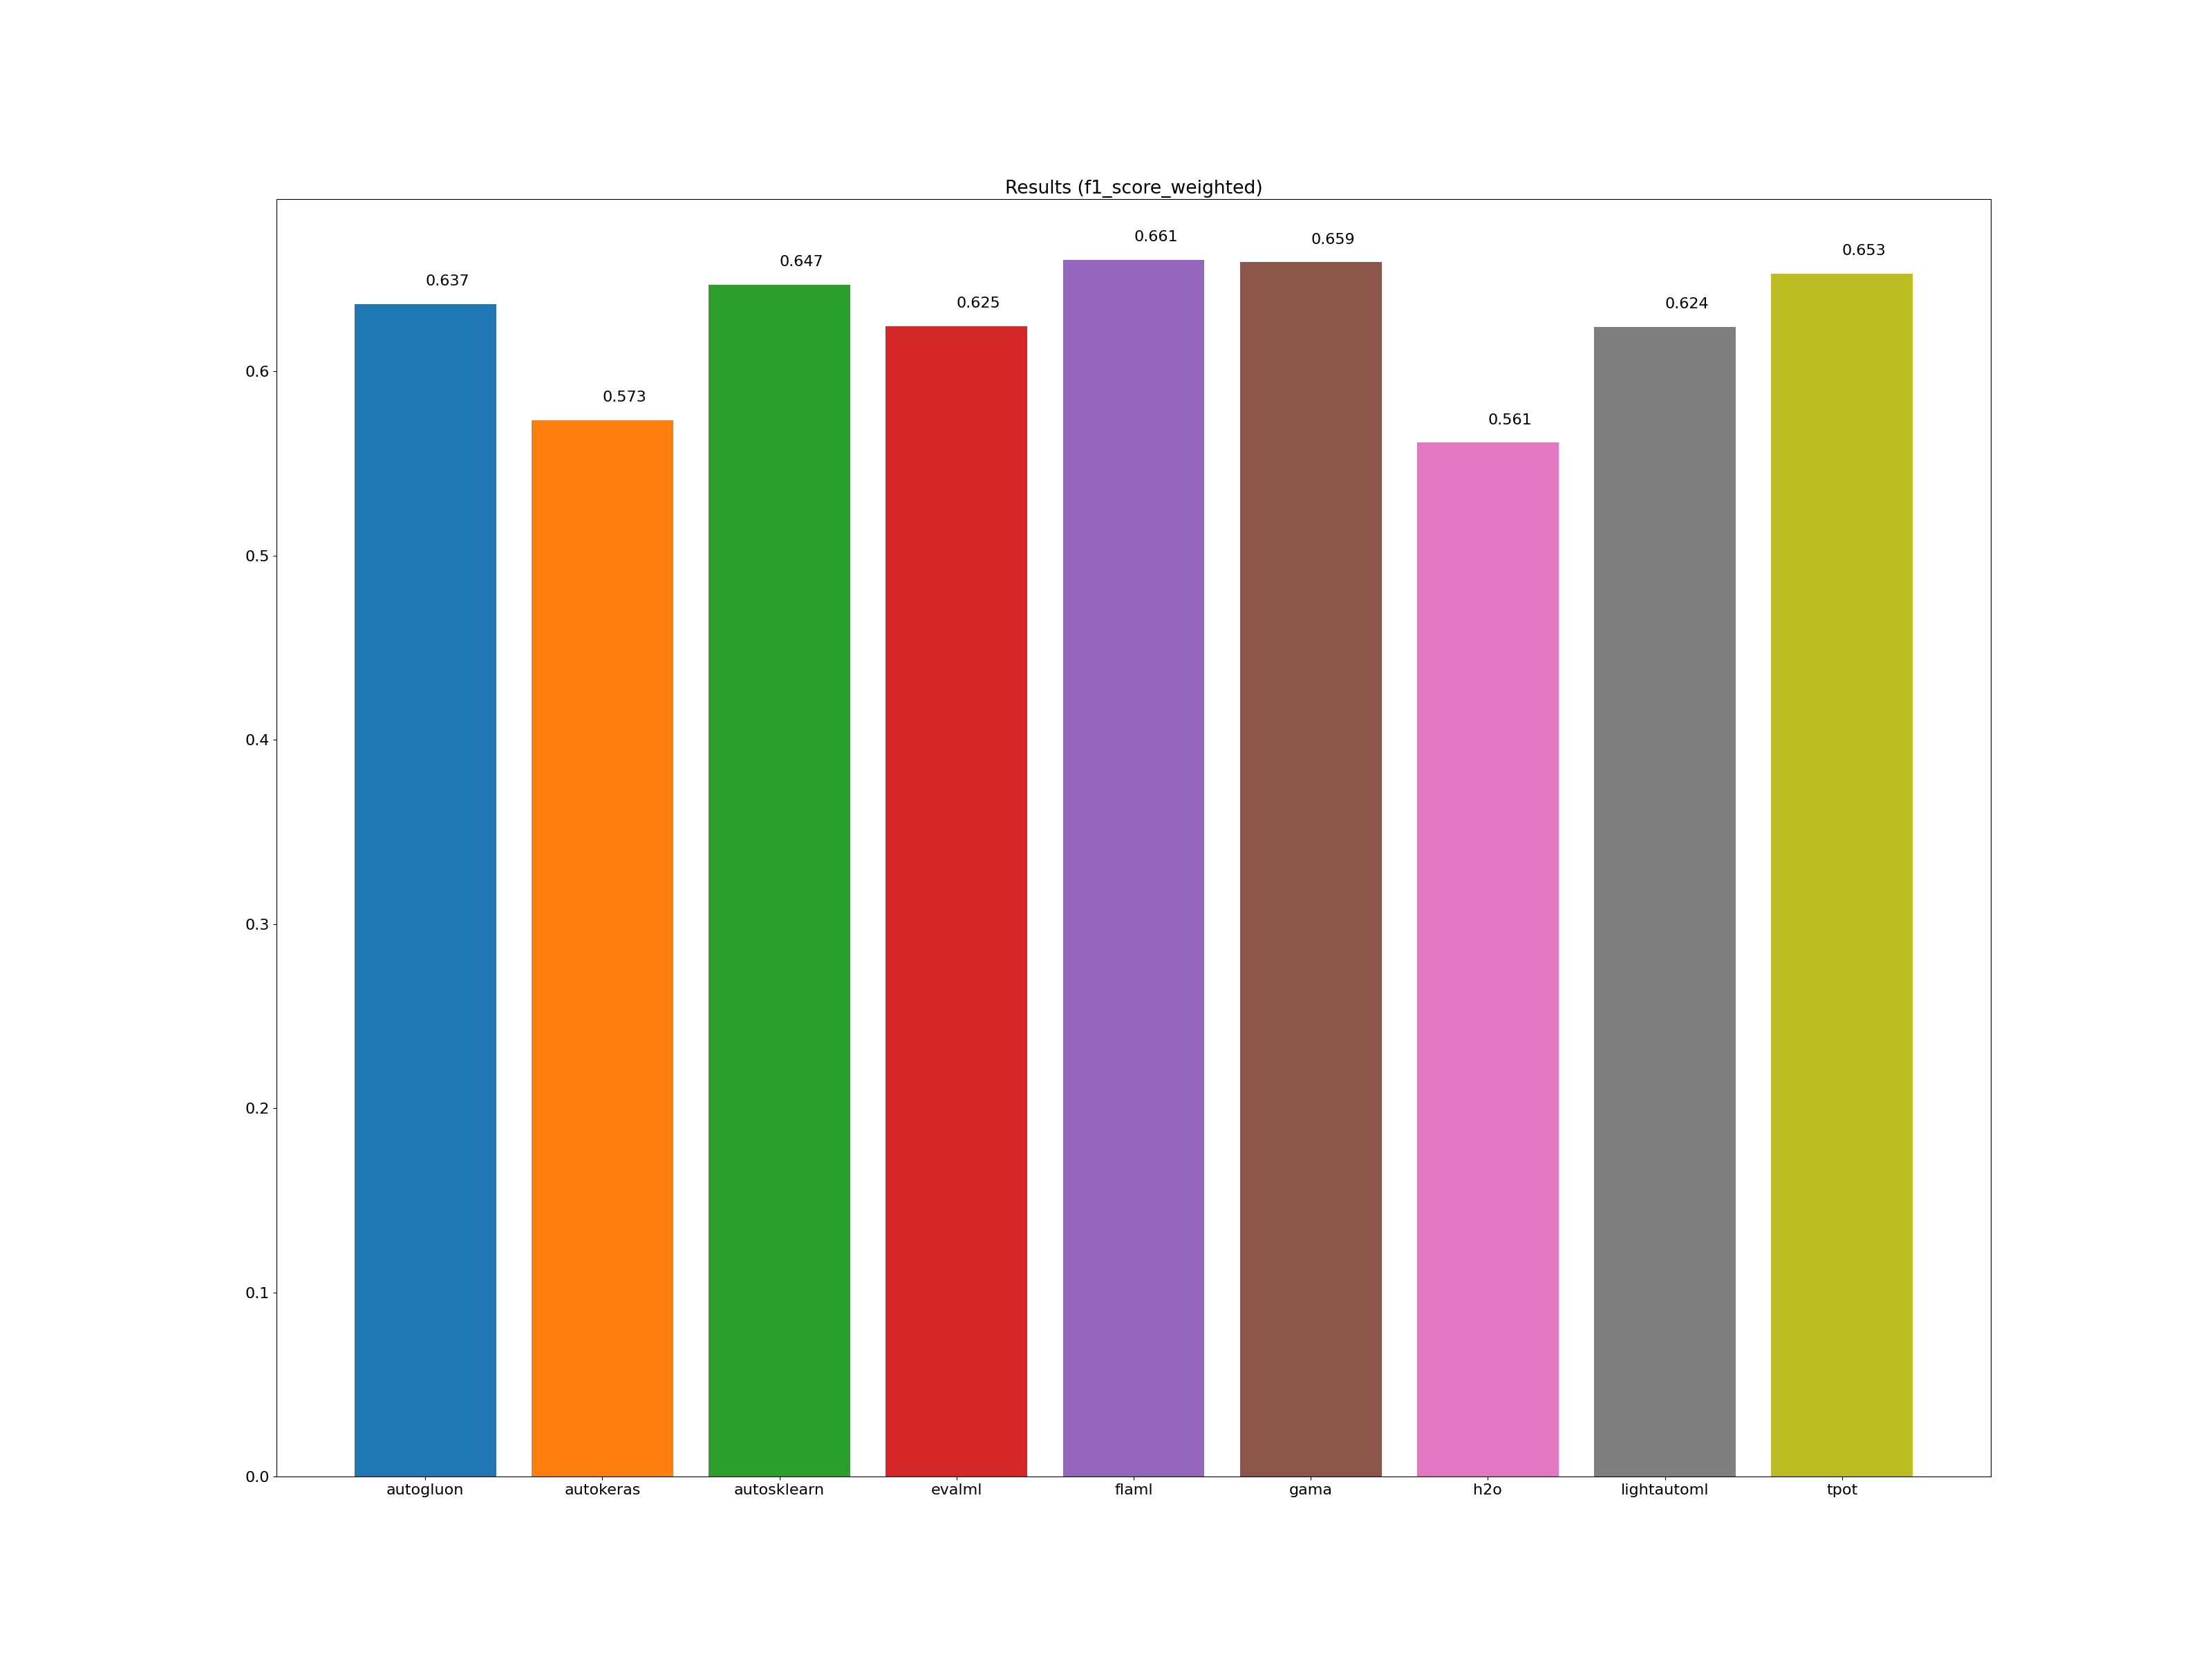

The data file committed next to this chart (first rows):
framework, accuracy_score, average_precision_score, balanced_accuracy_score, cohen_kappa_score, f1_score_macro, f1_score_micro, f1_score_weighted, matthews_corrcoef, precision_score, recall_score, roc_auc_score, training_time, test_time
autogluon, 0.656, -1.000, 0.321, 0.447, 0.318, 0.656, 0.637, 0.449, -1.000, -1.000, -1.000, 00:00:11, 00:00:00
autokeras, 0.591, -1.000, 0.270, 0.338, 0.271, 0.591, 0.573, 0.344, -1.000, -1.000, -1.000, 00:00:09, 00:00:00
autosklearn, 0.669, -1.000, 0.321, 0.461, 0.323, 0.669, 0.647, 0.464, -1.000, -1.000, -1.000, 00:30:32, 00:00:00
evalml, 0.634, -1.000, 0.344, 0.417, 0.355, 0.634, 0.625, 0.419, -1.000, -1.000, -1.000, 00:01:00, 00:00:00
flaml, 0.678, -1.000, 0.338, 0.483, 0.337, 0.678, 0.661, 0.485, -1.000, -1.000, -1.000, 00:01:01, 00:00:00
gama, 0.678, -1.000, 0.338, 0.482, 0.336, 0.678, 0.659, 0.484, -1.000, -1.000, -1.000, 00:00:54, 00:00:00
h2o, 0.575, -1.000, 0.293, 0.321, 0.289, 0.575, 0.561, 0.323, -1.000, -1.000, -1.000, 00:01:05, 00:00:00
lightautoml, 0.647, -1.000, 0.304, 0.422, 0.306, 0.647, 0.624, 0.427, -1.000, -1.000, -1.000, 00:00:43, 00:00:00
tpot, 0.666, -1.000, 0.351, 0.466, 0.358, 0.666, 0.653, 0.468, -1.000, -1.000, -1.000, 00:01:03, 00:00:00
